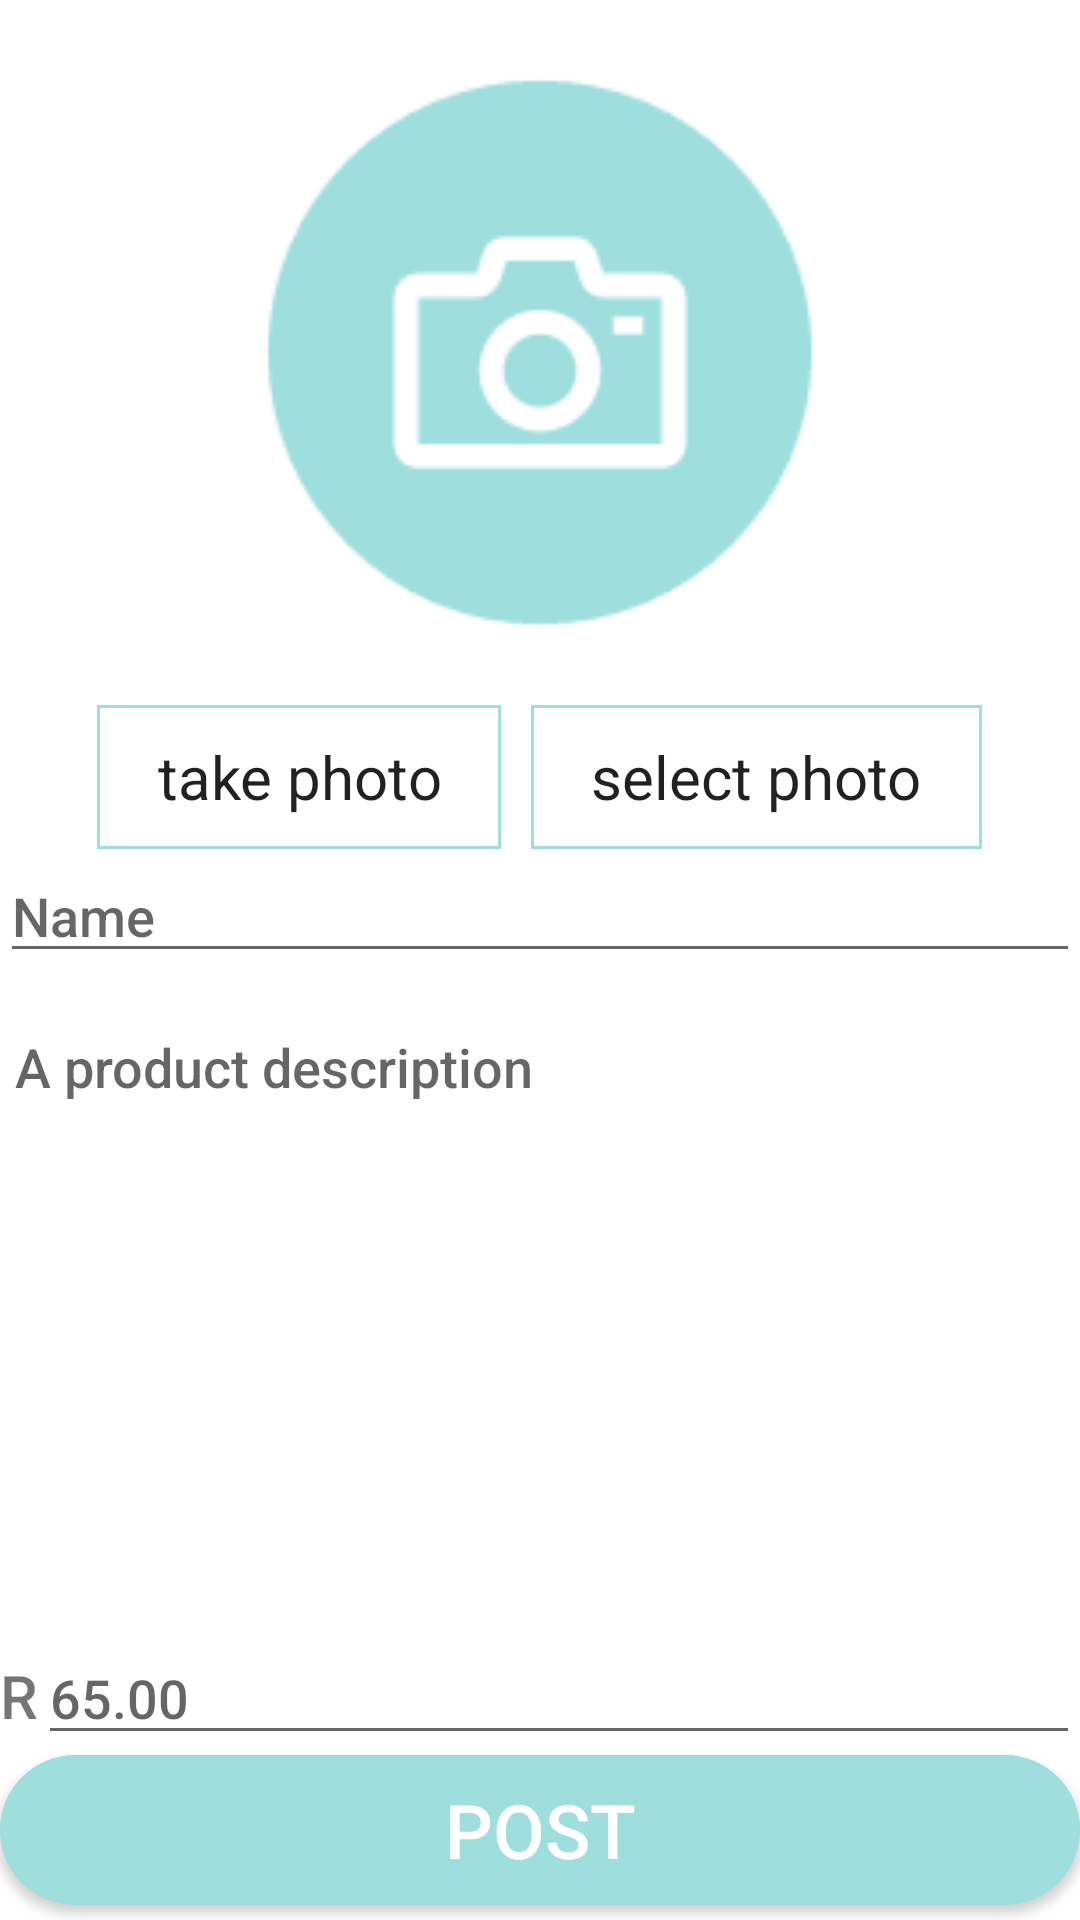

This screen was rendered from an Android layout file. Write that file and the resources it references.
<!-- AndroidManifest.xml: application theme Theme.SwitchOrDitch -->
<!-- res/layout/upload.xml -->
<?xml version="1.0" encoding="utf-8"?>
<LinearLayout xmlns:android="http://schemas.android.com/apk/res/android"
    xmlns:app="http://schemas.android.com/apk/res-auto"
    android:layout_width="match_parent"
    android:layout_height="match_parent"
    xmlns:tools="http://schemas.android.com/tools"
    android:layout_margin="20dp"
    android:orientation="vertical"
    tools:context=".Upload">

    <ImageView
        android:id="@+id/imgProduct"
        android:layout_width="match_parent"
        android:layout_height="235dp"
        app:srcCompat="@drawable/camera" />


    <LinearLayout
        android:layout_width="match_parent"
        android:layout_height="wrap_content"
        android:orientation="horizontal"
        android:gravity="center">

        <androidx.appcompat.widget.AppCompatButton
            android:id="@+id/buttonTakePhoto"
            android:layout_width="wrap_content"
            android:layout_height="wrap_content"
            android:paddingHorizontal="20dp"

            android:background="@drawable/rectangular_blue_border"
            android:fontFamily="sans-serif-thin"
            android:text="take photo"
            android:textAllCaps="false"
            android:textSize="20dp"
            android:textStyle="bold" />

        <androidx.appcompat.widget.AppCompatButton
            android:id="@+id/buttonSelectPhoto"
            android:layout_width="wrap_content"
            android:layout_height="wrap_content"
            android:paddingHorizontal="20dp"
            android:layout_marginLeft="10dp"

            android:background="@drawable/rectangular_blue_border"
            android:fontFamily="sans-serif-thin"
            android:text="select photo"
            android:textAllCaps="false"
            android:textSize="20dp"
            android:textStyle="bold" />

    </LinearLayout>

    <LinearLayout
        android:layout_width="match_parent"
        android:layout_height="wrap_content"
        android:orientation="horizontal">

        <EditText
            android:id="@+id/textProdName"
            android:layout_width="match_parent"
            android:layout_height="wrap_content"
            android:ems="10"
            android:hint="Name"
            android:inputType="textPersonName" />
    </LinearLayout>

    <TextView
        android:id="@+id/textViewNumCharLeft"
        android:layout_width="match_parent"
        android:layout_height="wrap_content"
        android:layout_gravity="right"
        android:layout_weight="0"
        android:gravity="right"
        android:textAlignment="gravity"
        android:textColor="#FF0000" />

    <EditText
        android:id="@+id/textDescription"
        android:layout_width="match_parent"
        android:layout_height="wrap_content"
        android:layout_weight="1"
        android:background="@android:color/transparent"
        android:ems="10"
        android:fontFamily="sans-serif-medium"
        android:gravity="top"
        android:hint="A product description"
        android:inputType="textMultiLine"

        android:maxLength="255"

        android:paddingLeft="5dp"
        android:singleLine="false" />

    <LinearLayout
        android:layout_width="match_parent"
        android:layout_height="wrap_content"
        android:orientation="horizontal">

        <TextView
            android:id="@+id/tvProductDescription"
            android:layout_width="wrap_content"
            android:layout_height="wrap_content"
            android:layout_weight="0"
            android:text="R"
            android:textSize="20sp" />

        <EditText
            android:id="@+id/textPrice"
            android:layout_width="match_parent"
            android:layout_height="wrap_content"
            android:ems="10"
            android:hint="65.00"
            android:inputType="numberDecimal"
            android:maxLength="13" />
    </LinearLayout>

    <androidx.appcompat.widget.AppCompatButton
        android:id="@+id/buttonPost"
        android:layout_width="match_parent"
        android:layout_height="50dp"
        android:background="@drawable/blue_filled"
        android:layout_marginBottom="5dp"

        android:text="post"
        android:textSize="25dp"
        android:fontFamily="sans-serif-medium"
        android:textColor="@color/white"/>

</LinearLayout>
<!-- resources referenced by this layout -->
<resources>
  <!-- drawable blue_filled (drawable) -->
  <?xml version="1.0" encoding="utf-8"?>
  <shape xmlns:android="http://schemas.android.com/apk/res/android"
      android:shape="rectangle">
  
      <solid android:color="#9EDEDD" />
  
      <corners
          android:radius="40dp"/>
  
  </shape>
  <!-- drawable camera: png bitmap (drawable-v24, 3799 bytes) -->
  <!-- drawable rectangular_blue_border (drawable-v24) -->
  <?xml version="1.0" encoding="utf-8"?>
  <shape xmlns:android="http://schemas.android.com/apk/res/android"
      android:shape="rectangle">
  
      <stroke
          android:width="1dp"
          android:color="#9EDEDD" />
  
  </shape>
  <style name="Theme.SwitchOrDitch" parent="Theme.MaterialComponents.DayNight.NoActionBar">
          <item name="android:fontFamily">sans-serif-medium</item>
          
          <item name="colorPrimary">#cffafa</item>
          <item name="colorPrimaryVariant">#a4dede</item>
          <item name="colorOnPrimary">@color/white</item>
          
          <item name="colorSecondary">#5eadad</item>
          <item name="colorSecondaryVariant">#5EADAD</item>
          <item name="colorOnSecondary">@color/white</item>
          
          <item name="android:statusBarColor" tools:targetApi="l">?attr/colorPrimaryVariant</item>
          
      </style>
  <!-- not gathered from this repository: default colours our renderer supplied (Android Studio template values) -->
  <color name="white">#FFFFFFFF</color>
</resources>
